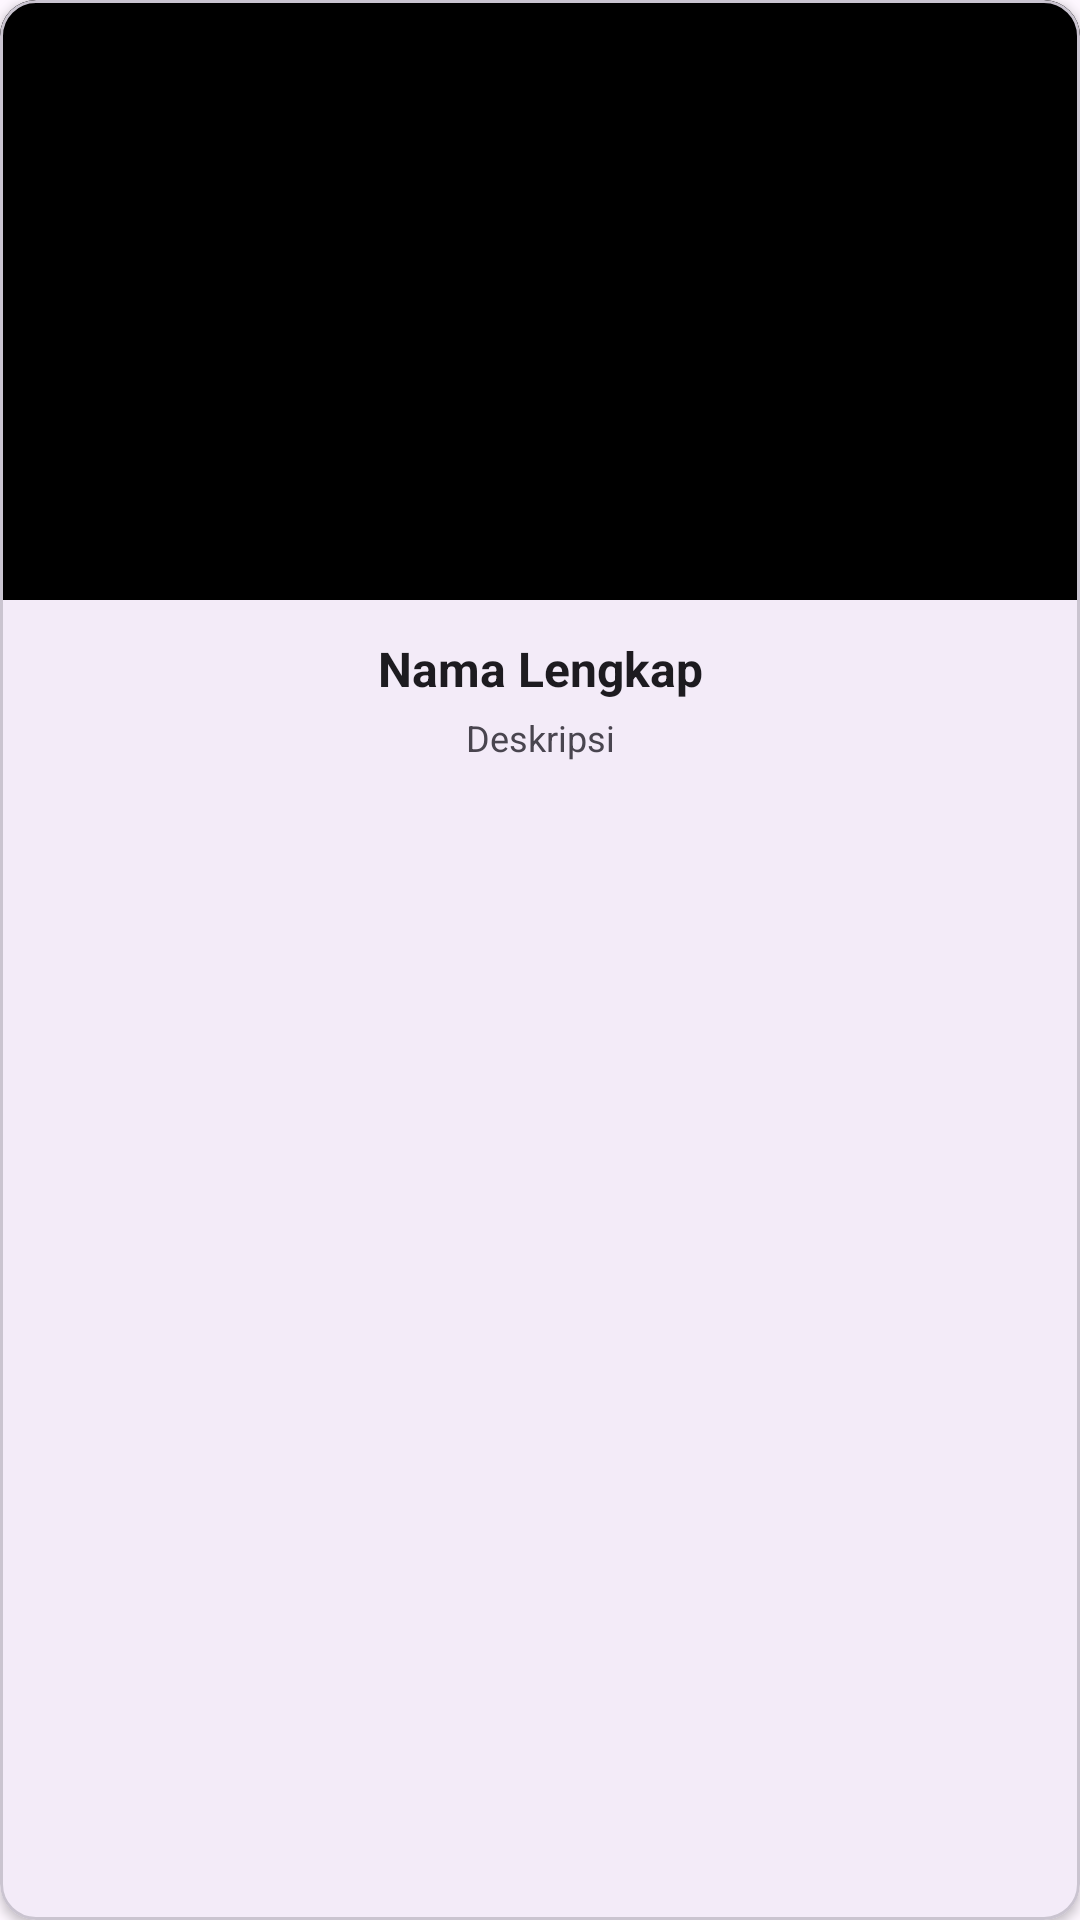

Android layout source for this screen:
<!-- AndroidManifest.xml: application theme Theme.NetworkAPI -->
<!-- res/layout/grid_item.xml -->
<?xml version="1.0" encoding="utf-8"?>
<com.google.android.material.card.MaterialCardView
    xmlns:android="http://schemas.android.com/apk/res/android"
    xmlns:app="http://schemas.android.com/apk/res-auto"
    android:layout_width="match_parent"
    android:layout_height="wrap_content"
    android:layout_margin="8dp"
    app:cardCornerRadius="12dp"
    app:cardElevation="2dp">

    <LinearLayout
        android:layout_width="match_parent"
        android:layout_height="wrap_content"
        android:gravity="center_horizontal"
        android:orientation="vertical"
        android:paddingBottom="16dp">

        <ImageView
            android:id="@+id/img_item_photo"
            android:layout_width="match_parent"
            android:layout_height="200dp"
            android:layout_marginBottom="12dp"
            android:scaleType="centerCrop"
            android:src="@color/black" />

        <TextView
            android:id="@+id/tv_item_name"
            android:layout_width="match_parent"
            android:layout_height="wrap_content"
            android:ellipsize="end"
            android:maxLines="1"
            android:text="@string/full_name"
            android:textAlignment="center"
            android:textColor="?attr/colorOnSurface"
            android:textSize="16sp"
            android:textStyle="bold"
            android:paddingStart="16dp"
            android:paddingEnd="16dp"/>

        <TextView
            android:id="@+id/tv_item_desc"
            android:layout_width="match_parent"
            android:layout_height="wrap_content"
            android:layout_marginTop="4dp"
            android:ellipsize="end"
            android:maxLines="2"
            android:text="@string/description"
            android:textAlignment="center"
            android:textColor="?attr/colorOnSurfaceVariant"
            android:textSize="12sp"
            android:paddingStart="16dp"
            android:paddingEnd="16dp"/>

    </LinearLayout>

</com.google.android.material.card.MaterialCardView>
<!-- resources referenced by this layout -->
<resources>
  <string name="description">Deskripsi</string>
  <string name="full_name">Nama Lengkap</string>
  <style name="Theme.NetworkAPI" parent="Base.Theme.NetworkAPI" />
  <style name="Base.Theme.NetworkAPI" parent="Theme.Material3.DayNight.NoActionBar">
          
          
      </style>
  <!-- not gathered from this repository: default colours our renderer supplied (Android Studio template values) -->
  <color name="black">#FF000000</color>
</resources>
